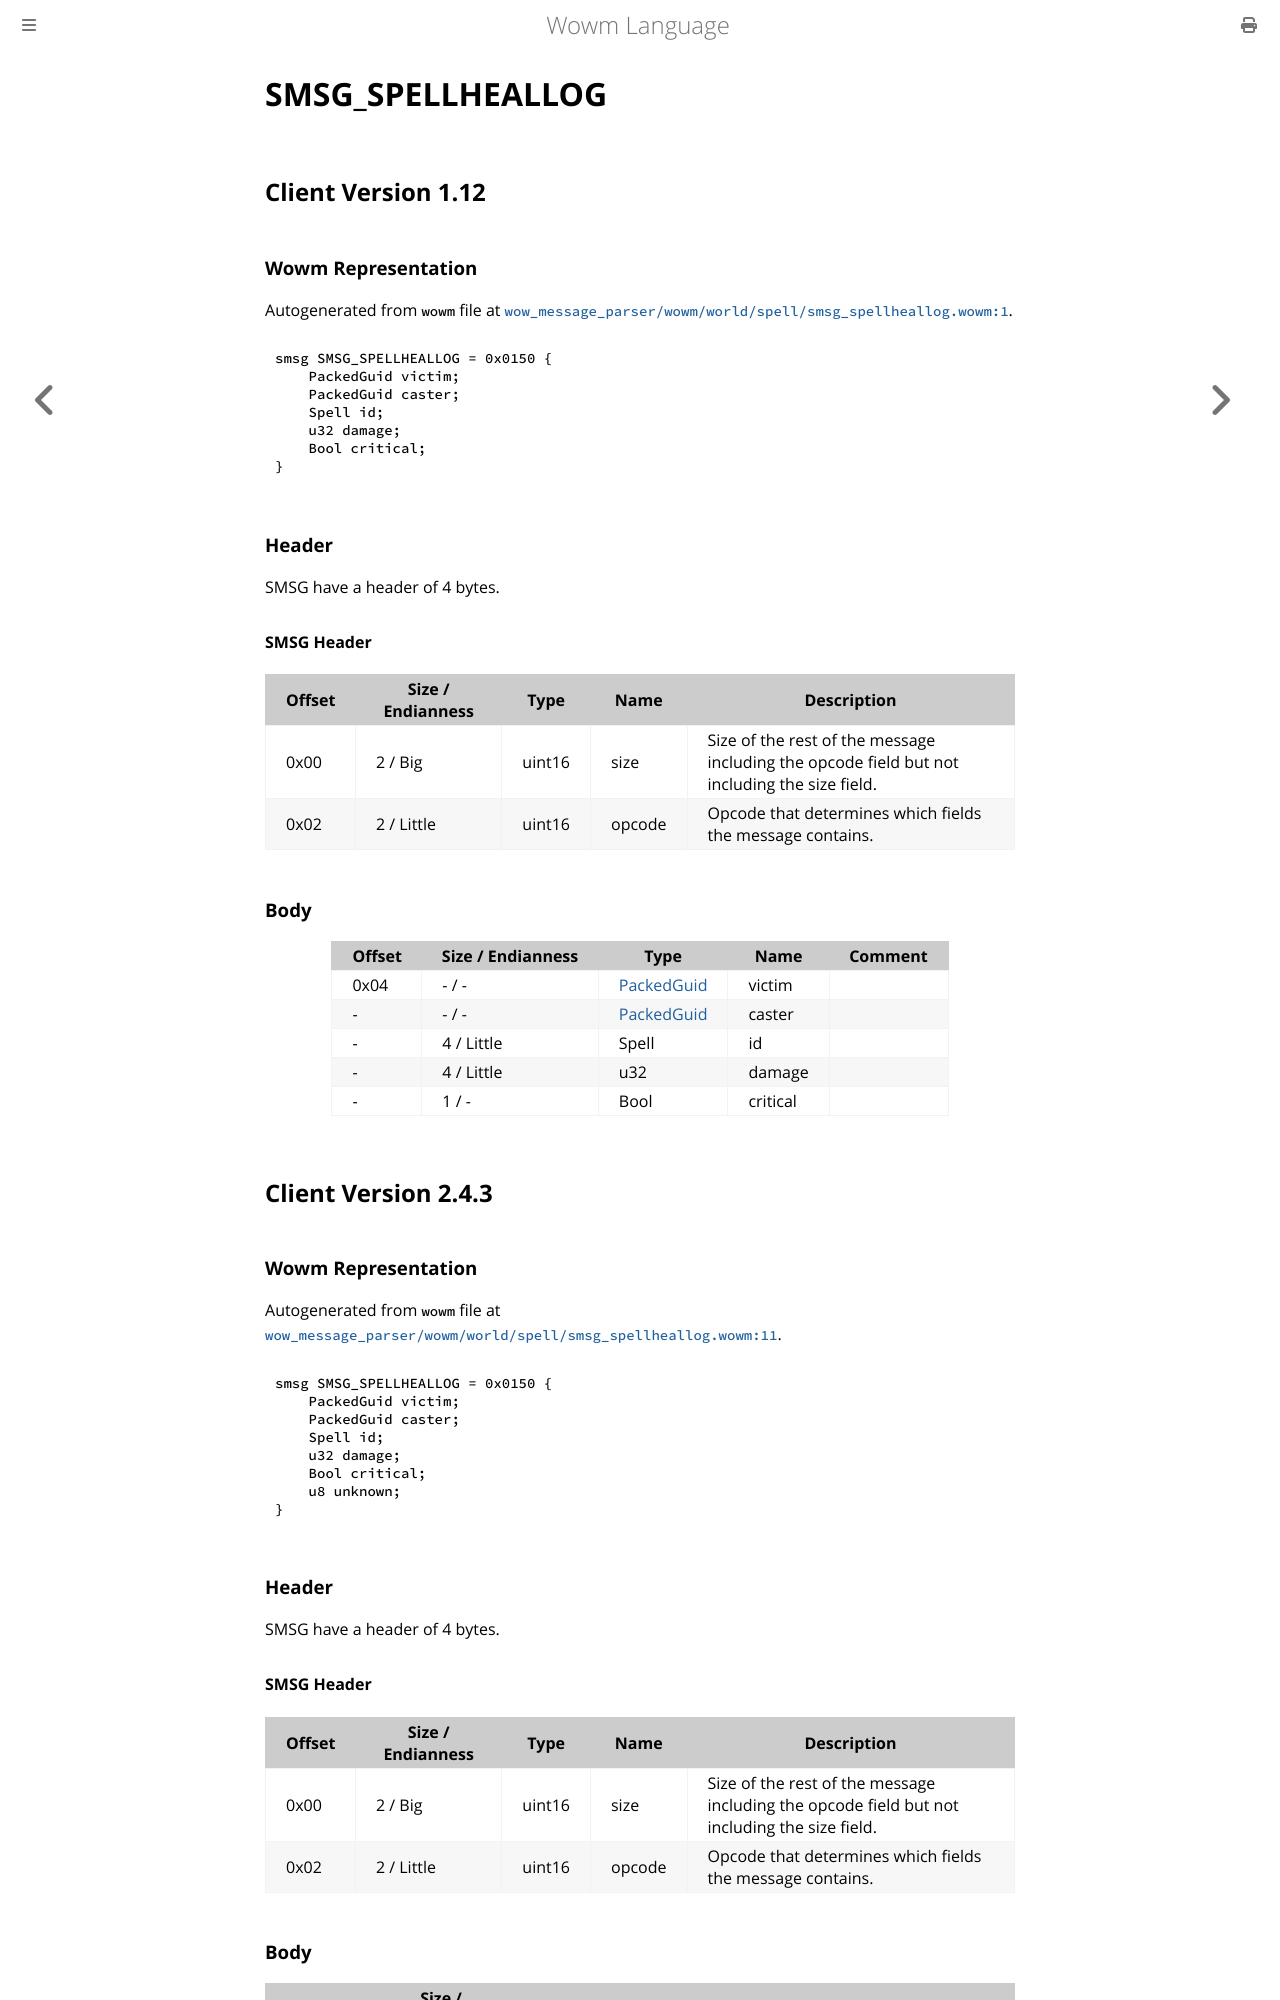

repository: gtker/wow_messages · page: docs/smsg_spellheallog.html · generator: mdbook

# SMSG_SPELLHEALLOG

## Client Version 1.12

### Wowm Representation

Autogenerated from `wowm` file at [`wow_message_parser/wowm/world/spell/smsg_spellheallog.wowm:1`](https://github.com/gtker/wow_messages/tree/main/wow_message_parser/wowm/world/spell/smsg_spellheallog.wowm#L1).
```rust,ignore
smsg SMSG_SPELLHEALLOG = 0x0150 {
    PackedGuid victim;
    PackedGuid caster;
    Spell id;
    u32 damage;
    Bool critical;
}
```
### Header

SMSG have a header of 4 bytes.

#### SMSG Header

| Offset | Size / Endianness | Type   | Name   | Description |
| ------ | ----------------- | ------ | ------ | ----------- |
| 0x00   | 2 / Big           | uint16 | size   | Size of the rest of the message including the opcode field but not including the size field.|
| 0x02   | 2 / Little        | uint16 | opcode | Opcode that determines which fields the message contains.|

### Body

| Offset | Size / Endianness | Type | Name | Comment |
| ------ | ----------------- | ---- | ---- | ------- |
| 0x04 | - / - | [PackedGuid](../types/packed-guid.md) | victim |  |
| - | - / - | [PackedGuid](../types/packed-guid.md) | caster |  |
| - | 4 / Little | Spell | id |  |
| - | 4 / Little | u32 | damage |  |
| - | 1 / - | Bool | critical |  |

## Client Version 2.4.3

### Wowm Representation

Autogenerated from `wowm` file at [`wow_message_parser/wowm/world/spell/smsg_spellheallog.wowm:11`](https://github.com/gtker/wow_messages/tree/main/wow_message_parser/wowm/world/spell/smsg_spellheallog.wowm#L11).
```rust,ignore
smsg SMSG_SPELLHEALLOG = 0x0150 {
    PackedGuid victim;
    PackedGuid caster;
    Spell id;
    u32 damage;
    Bool critical;
    u8 unknown;
}
```
### Header

SMSG have a header of 4 bytes.

#### SMSG Header

| Offset | Size / Endianness | Type   | Name   | Description |
| ------ | ----------------- | ------ | ------ | ----------- |
| 0x00   | 2 / Big           | uint16 | size   | Size of the rest of the message including the opcode field but not including the size field.|
| 0x02   | 2 / Little        | uint16 | opcode | Opcode that determines which fields the message contains.|
